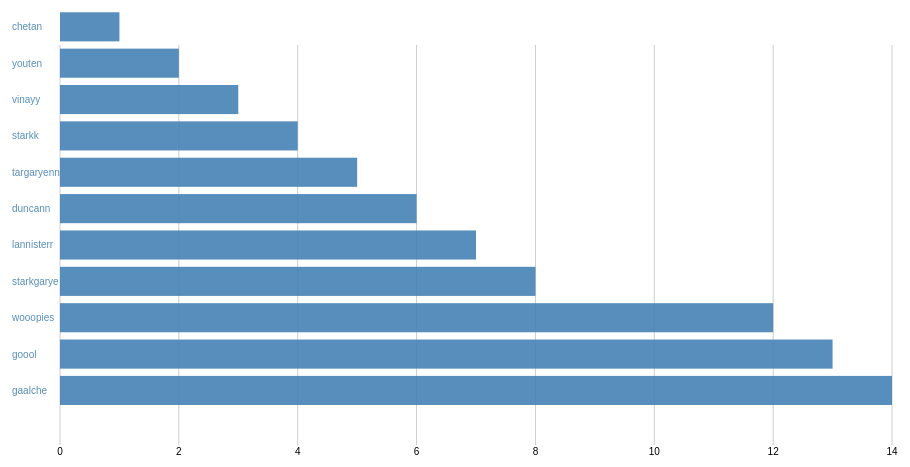
D3 v3 page, settled after 360 driven frames (6 s of simulated time); the page loaded 1 data file(s).



    // data = [
    //     {X:"Category 1", Y:19},
    //     {X:"Category 2", Y:5},
    //     {X:"Category 3", Y:13},
    //     {X:"Category 4", Y:17},
    //     {X:"Category 5", Y:19},
    //     {X:"Category 6", Y:27}
    // ];
    d3.json("data.json", function(error, data) {

        data.forEach(function(d) {
            d.X = d["1"];
            d.Y = +d["0"];
        });


    var div = d3.select("body").append("div").attr("class", "toolTip");

    var axisMargin = 20,
            margin = 40,
            YMargin = 4,
            width = parseInt(d3.select('body').style('width'), 10),
            height = parseInt(d3.select('body').style('height'), 10),
            barHeight = (height-axisMargin-margin*2)* 0.8/data.length,
            barPadding = (height-axisMargin-margin*2)*0.2/data.length,
            data, bar, svg, scale, xAxis, XWidth = 0;

    max = d3.max(data, function(d) { return d.Y; });

    svg = d3.select('body')
            .append("svg")
            .attr("width", width)
            .attr("height", height);


    bar = svg.selectAll("g")
            .data(data)
            .enter()
            .append("g");

    bar.attr("class", "bar")
            .attr("cx",0)
            .attr("transform", function(d, i) {
                return "translate(" + margin + "," + (i * (barHeight + barPadding) + barPadding) + ")";
            });

    bar.append("text")
            .attr("class", "X")
            .attr("y", barHeight / 2)
            .attr("dy", ".35em") //vertical align middle
            .text(function(d){
                return d.X;
            }).each(function() {
        XWidth = Math.ceil(Math.max(XWidth, this.getBBox().width));
    });

    scale = d3.scale.linear()
            .domain([0, max])
            .range([0, width - margin*2 - XWidth]);

    xAxis = d3.svg.axis()
            .scale(scale)
            .tickSize(-height + 2*margin + axisMargin)
            .orient("bottom");

    bar.append("rect")
            .attr("transform", "translate("+XWidth+", 0)")
            .attr("height", barHeight)
            .attr("width", function(d){
                return scale(d.Y);
            });

    bar.append("text")
            .attr("class", "Y")
            .attr("y", barHeight / 2)
            .attr("dx", -YMargin + XWidth) //margin right
            .attr("dy", ".35em") //vertical align middle
            .attr("x", function(d){
                var width = this.getBBox().width;
                return Math.max(width + YMargin, scale(d.Y));
            });

    bar
            .on("mousemove", function(d){
                div.style("left", d3.event.pageX+10+"px");
                div.style("top", d3.event.pageY-25+"px");
                div.style("display", "inline-block");
                div.html((d.X)+"<br>"+(d.Y));
            });
    bar
            .on("mouseout", function(d){
                div.style("display", "none");
            });

    svg.insert("g",":first-child")
            .attr("class", "axisHorizontal")
            .attr("transform", "translate(" + (margin + XWidth) + ","+ (height - axisMargin - margin)+")")
            .call(xAxis);
          });



### data: data.json
[
 {
  "0": "1",
  "1": "chetan"
 },
 {
  "0": "2",
  "1": "youten"
 },
 {
  "0": "3",
  "1": "vinayy"
 },
 {
  "0": "4",
  "1": "starkk"
 },
 {
  "0": "5",
  "1": "targaryenn"
 },
 {
  "0": "6",
  "1": "duncann"
 },
 {
  "0": "7",
  "1": "lannisterr"
 },
 {
  "0": "8",
  "1": "starkgarye"
 },
 "... 3 more items"
]